The GitHub repository DreisseN27/SmartCacao contains a labelled image folder "images" with 3 categories: over fermented, properly fermented, under fermented. Examples follow, each with its label.

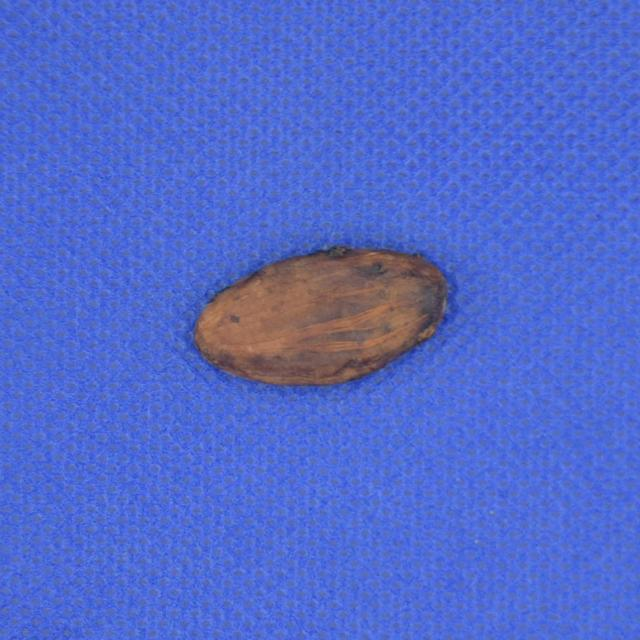
Label: properly fermented

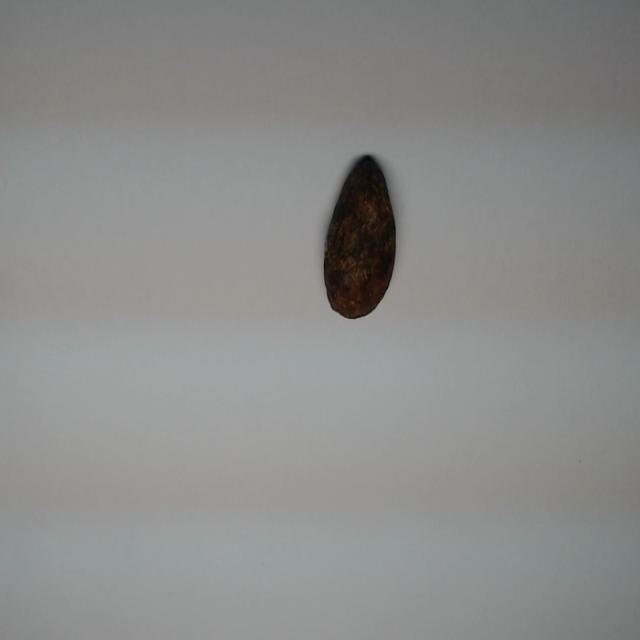
Label: over fermented

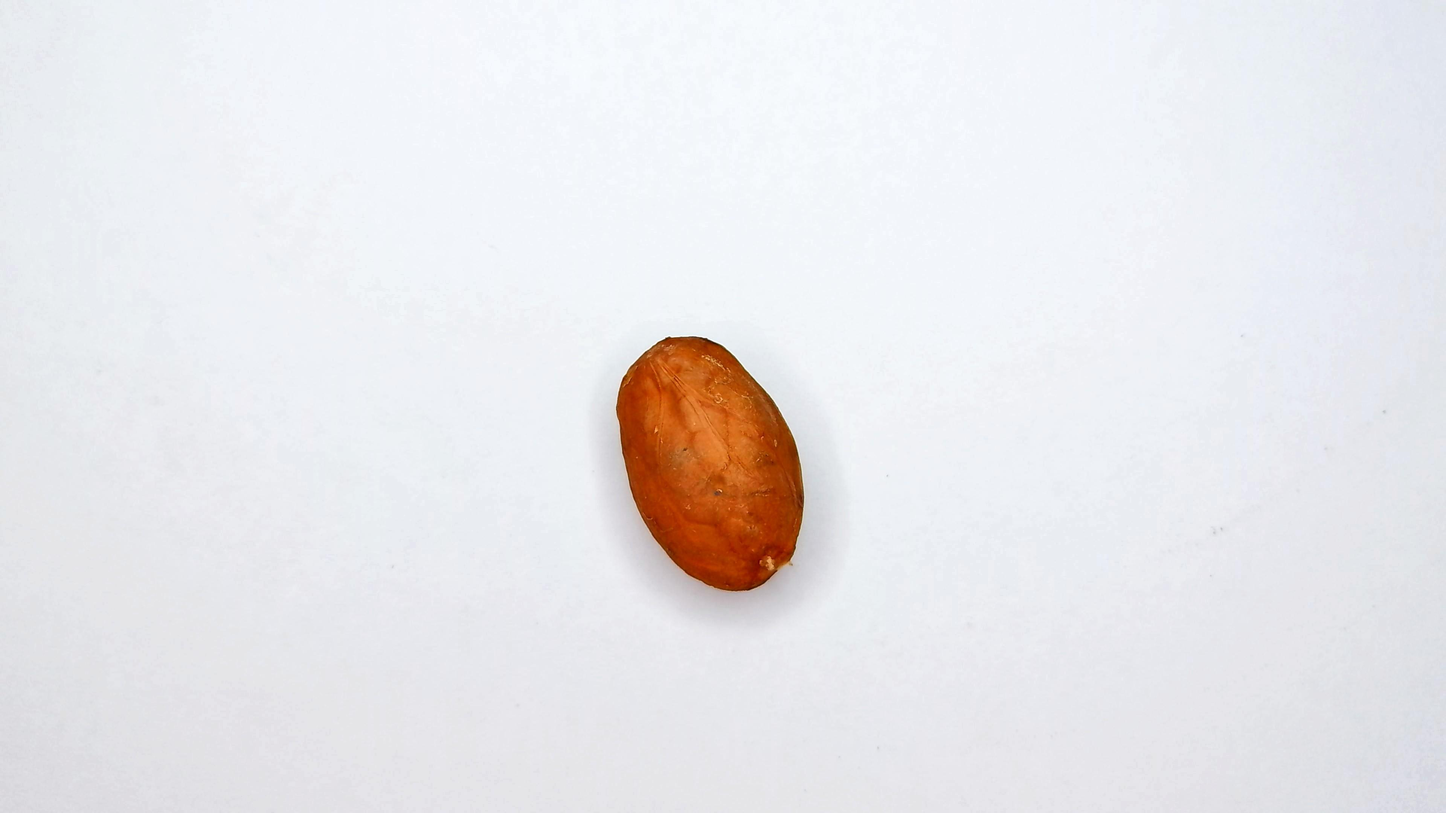
Label: under fermented

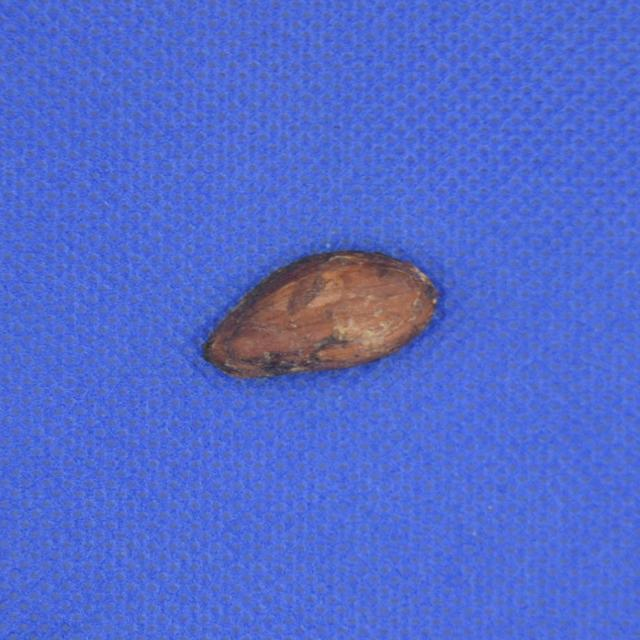
Label: properly fermented

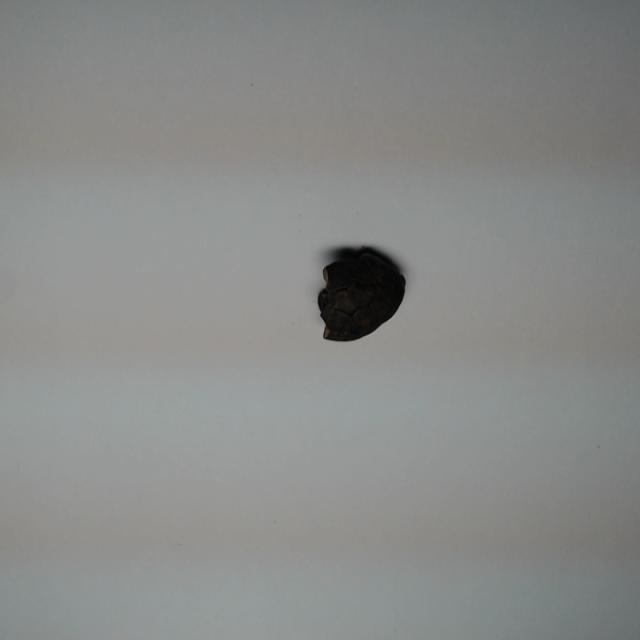
Label: over fermented

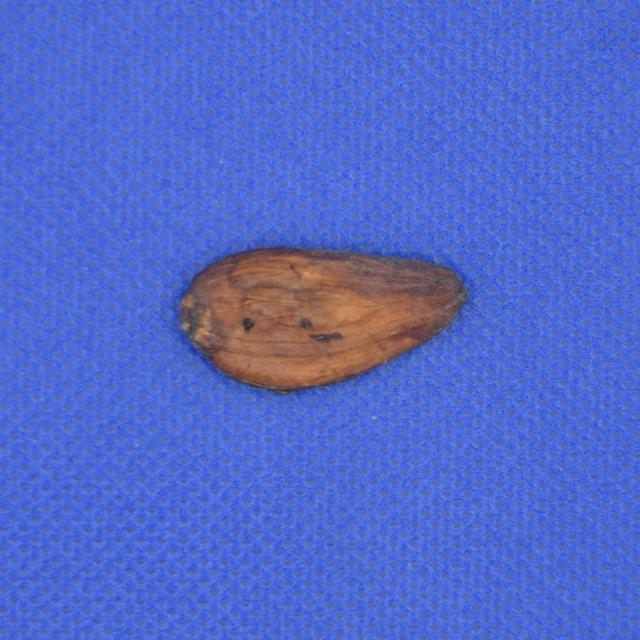
Label: properly fermented
